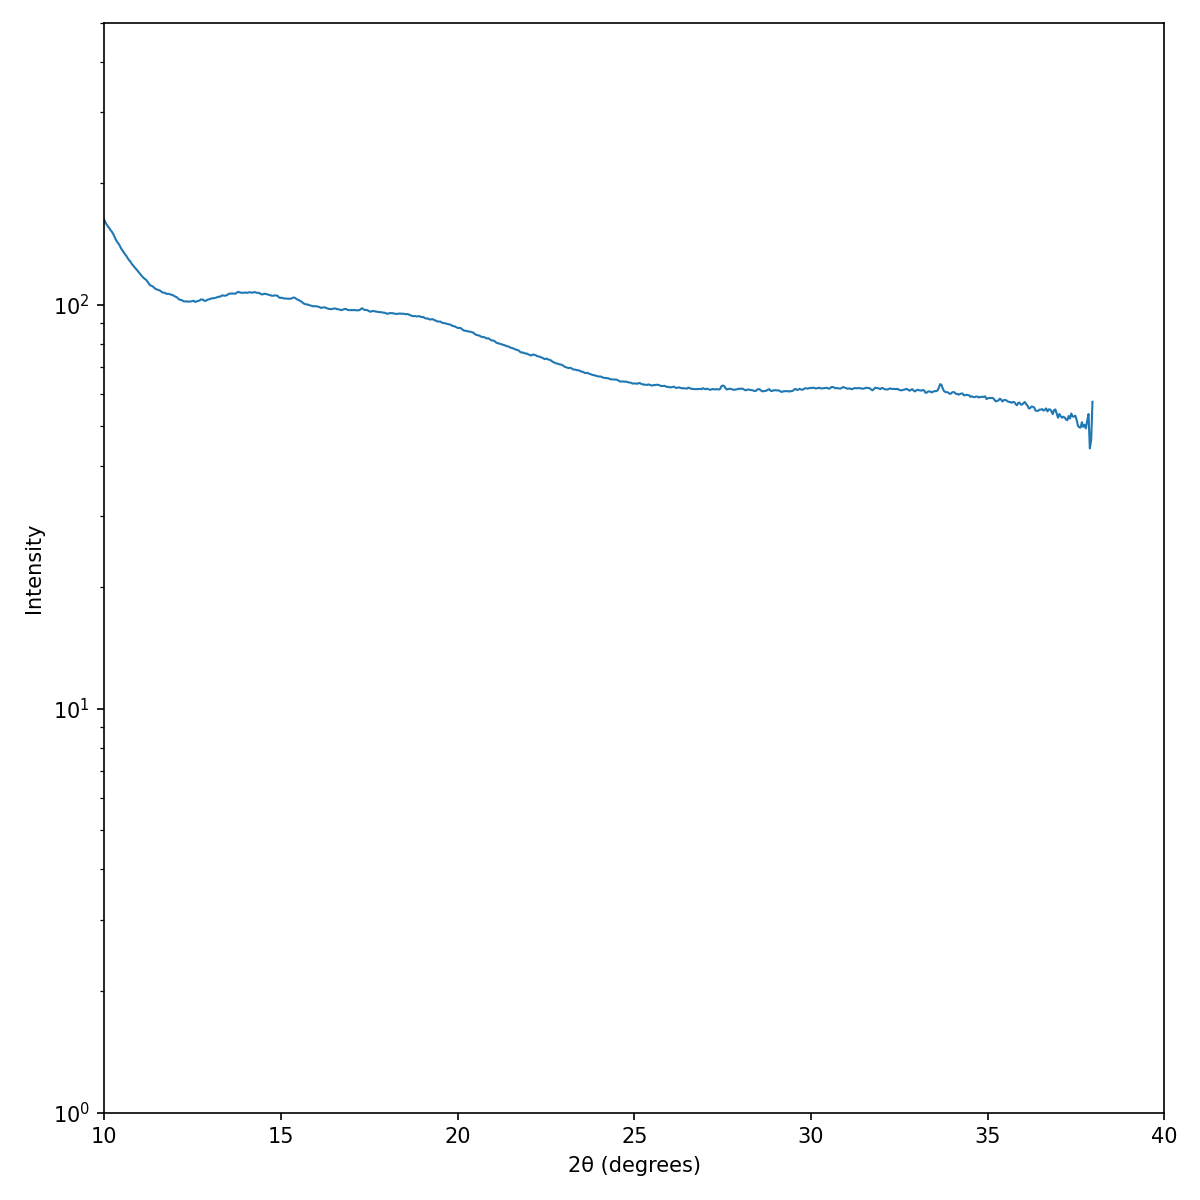

The file beside this chart, header and first rows:
Two Theta (degrees), Intensity
0.4981, 2.645
0.5356, 2.679
0.5731, 3.301
0.6106, 3.567
0.6481, 4.235
0.6856, 4.41
0.7231, 3.832
0.7606, 3.849
0.7981, 3.809
0.8356, 3.39
0.8732, 2.961
0.9107, 3.363
0.9482, 3.624
0.9857, 3.797
1.023, 3.982
1.061, 3.863
1.098, 3.861
1.136, 3.941
1.173, 3.939
1.211, 4.052
1.248, 4.056
1.286, 3.696
1.323, 3.353
1.361, 3.413
1.398, 3.685
1.436, 3.633
1.473, 3.435
1.511, 3.345
1.548, 3.498
1.586, 3.577
1.623, 3.729
1.661, 3.914
1.698, 3.992
1.736, 3.858
1.773, 5.097
1.811, 9.994
1.848, 15.38
1.886, 18.88
1.923, 21.61
1.961, 25.15
1.998, 28.12
2.036, 30.87
2.073, 34.35
2.111, 37.85
2.148, 40.23
2.186, 43.14
2.223, 46.28
2.261, 49.08
2.298, 53.12
2.336, 56.46
2.373, 58.73
2.411, 61.51
2.448, 63.32
2.486, 64.83
2.523, 67.85
2.561, 71.7
2.598, 74.98
2.636, 76.82
2.673, 78.72
2.711, 80.14
... 940 more rows
